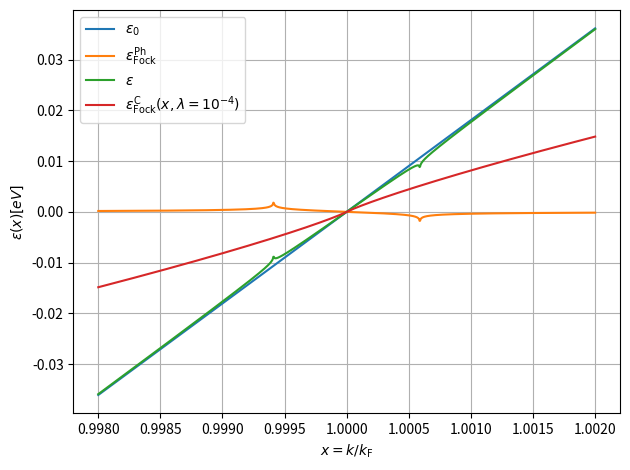

Write Python code to recreate this figure.
import numpy as np
import matplotlib.pyplot as plt
from scipy import integrate

OMEGA_D = 0.01 # eV
K_F = 4.25
LAMBDA = 1e-4
SCREENING = LAMBDA * 0.4107320221286488672 / np.sqrt(K_F)
def coulomb_fock(x):
    if LAMBDA == 0:
        return 0
    k_diff = x - 1
    k_sum = x + 1
    ln_factor = (SCREENING * SCREENING + 1 - x * x) / (2.0 * x)
    log_expression = np.log((SCREENING * SCREENING + k_sum * k_sum) / (SCREENING * SCREENING + k_diff * k_diff))
    return -0.12652559550141668 * K_F * (
        1 + ln_factor * log_expression + SCREENING * (np.arctan(k_diff / SCREENING) - np.arctan(k_sum / SCREENING))
    )

E_F = 0.5 * K_F**2 + coulomb_fock(1) # eV
RHO_F = K_F / (2 * np.pi**2)
G = 0.5 / RHO_F # M^2 / omega_D, yields Delta_max = 2.3 meV
G_TILDE = (G * OMEGA_D / E_F) / (np.pi**2)
omega_tilde = OMEGA_D / E_F

OFFSET = 0.002
EPS = 1e-8
x = np.linspace(1 - OFFSET, 1 + OFFSET, 1000)

def bare_dispersion(x):
    return 0.5 * K_F**2 * ( x**2 - 1 ) 

def phonon_fock(x):
    sqrt_plus = np.sqrt(x*x + omega_tilde)
    sqrt_minus = np.sqrt(x*x - omega_tilde)

    term1 = sqrt_plus  * np.log(  (1 + sqrt_plus)  / np.abs( (1 - sqrt_plus ) + EPS) )
    term2 = sqrt_minus * np.log(  (1 + sqrt_minus) / np.abs( (1 - sqrt_minus) + EPS) )
    return G_TILDE * (term1 - term2)

print("Phononic Fock energy at singularity =", phonon_fock(np.sqrt(1 - omega_tilde)), "eV")
print("Integral on paper =", integrate.quad(phonon_fock, 0.5, 1.))

plt.plot(x, bare_dispersion(x), label=r"$\epsilon_0$")
plt.plot(x, phonon_fock(x), label=r"$\epsilon_\mathrm{Fock}^\mathrm{Ph}$")
plt.plot(x, bare_dispersion(x) + phonon_fock(x), label=r"$\epsilon$")
plt.plot(x, coulomb_fock(x) - coulomb_fock(1), label=r"$\epsilon_\mathrm{Fock}^\mathrm{C} (x, \lambda=10^{-4})$")
#plt.title(r"$\sqrt{x^2 + \tilde{ \omega }}\ln\left|\frac{1+\sqrt{x^2 + \tilde{ \omega }}}{1-\sqrt{x^2 + \tilde{ \omega }}}\right| - \sqrt{x^2 - \tilde{ \omega }}\ln\left|\frac{1+\sqrt{x^2 - \tilde{ \omega }}}{1-\sqrt{x^2 - \tilde{ \omega }}}\right|$")
plt.xlabel(r"$x = k / k_\mathrm{F}$")
plt.ylabel(r"$\epsilon (x) [eV]$")
plt.legend()
plt.grid(True)
plt.tight_layout()
plt.show()
